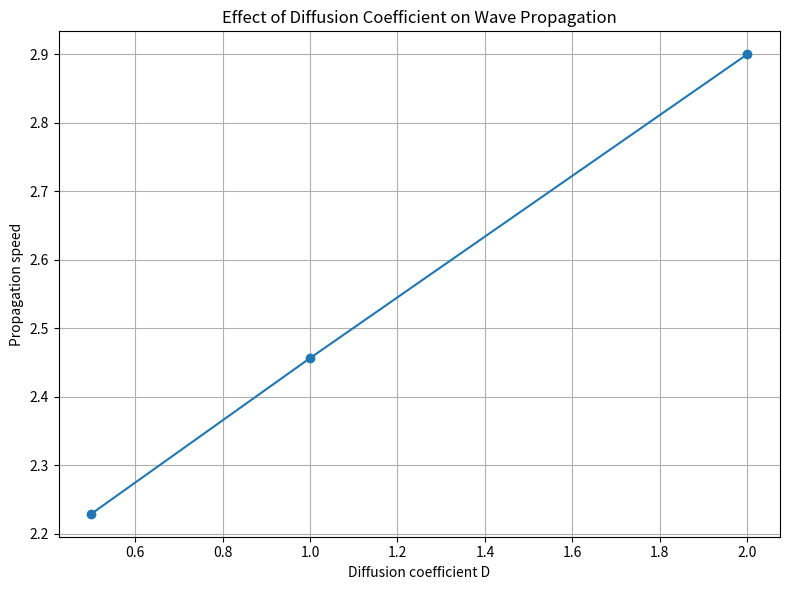

This chart was generated by the following Python code:
import numpy as np
import matplotlib.pyplot as plt

# -------------------------------------------------
# Parameter Analysis of the Fisher-KPP Model
# -------------------------------------------------

# Fixed reaction rate
r = 1.0

# Diffusion coefficients to investigate
D_values = [0.5, 1.0, 2.0]

# Spatial domain
L = 100.0
dx = 0.2
x = np.arange(0, L + dx, dx)

# Time parameters
dt = 0.01
T = 20.0
num_steps = int(T / dt)

# Store calculated propagation speeds
results = []

for D in D_values:

    # Sigmoid traveling-front initial condition
    u = 1.0 / (1.0 + np.exp((x - 20.0) / 2.0))

    wave_positions = []

    for n in range(1, num_steps + 1):

        u_xx = np.zeros_like(u)

        # Second spatial derivative
        u_xx[1:-1] = (
            u[2:] - 2 * u[1:-1] + u[:-2]
        ) / dx**2

        # Fisher-KPP equation
        u_new = u + dt * (
            D * u_xx + r * u * (1 - u)
        )

        # Boundary conditions
        u_new[0] = 1.0
        u_new[-1] = 0.0

        u = u_new

        # Record front position every 2 time units
        if n % int(2.0 / dt) == 0:

            front_index = np.argmin(
                np.abs(u - 0.5)
            )

            wave_positions.append(
                x[front_index]
            )

    # Include initial front position
    initial_front = np.argmin(
        np.abs(
            (1.0 / (1.0 + np.exp((x - 20.0) / 2.0))) - 0.5
        )
    )

    positions = np.array(
        [x[initial_front]] + wave_positions
    )

    times = np.arange(
        0, T + 2, 2
    )

    # Calculate propagation speed
    speed, intercept = np.polyfit(
        times, positions, 1
    )

    results.append((D, speed))

    print(
        f"D = {D:.1f} | "
        f"Estimated propagation speed = "
        f"{speed:.4f}"
    )

# -------------------------------------------------
# Plot parameter comparison
# -------------------------------------------------

D_array = np.array([item[0] for item in results])
speed_array = np.array([item[1] for item in results])

plt.figure(figsize=(8, 6))

plt.plot(
    D_array,
    speed_array,
    marker="o"
)

plt.xlabel("Diffusion coefficient D")
plt.ylabel("Propagation speed")
plt.title(
    "Effect of Diffusion Coefficient on Wave Propagation"
)

plt.grid(True)
plt.tight_layout()

plt.savefig(
    "diffusion_parameter_analysis.png",
    dpi=300
)

plt.show()
